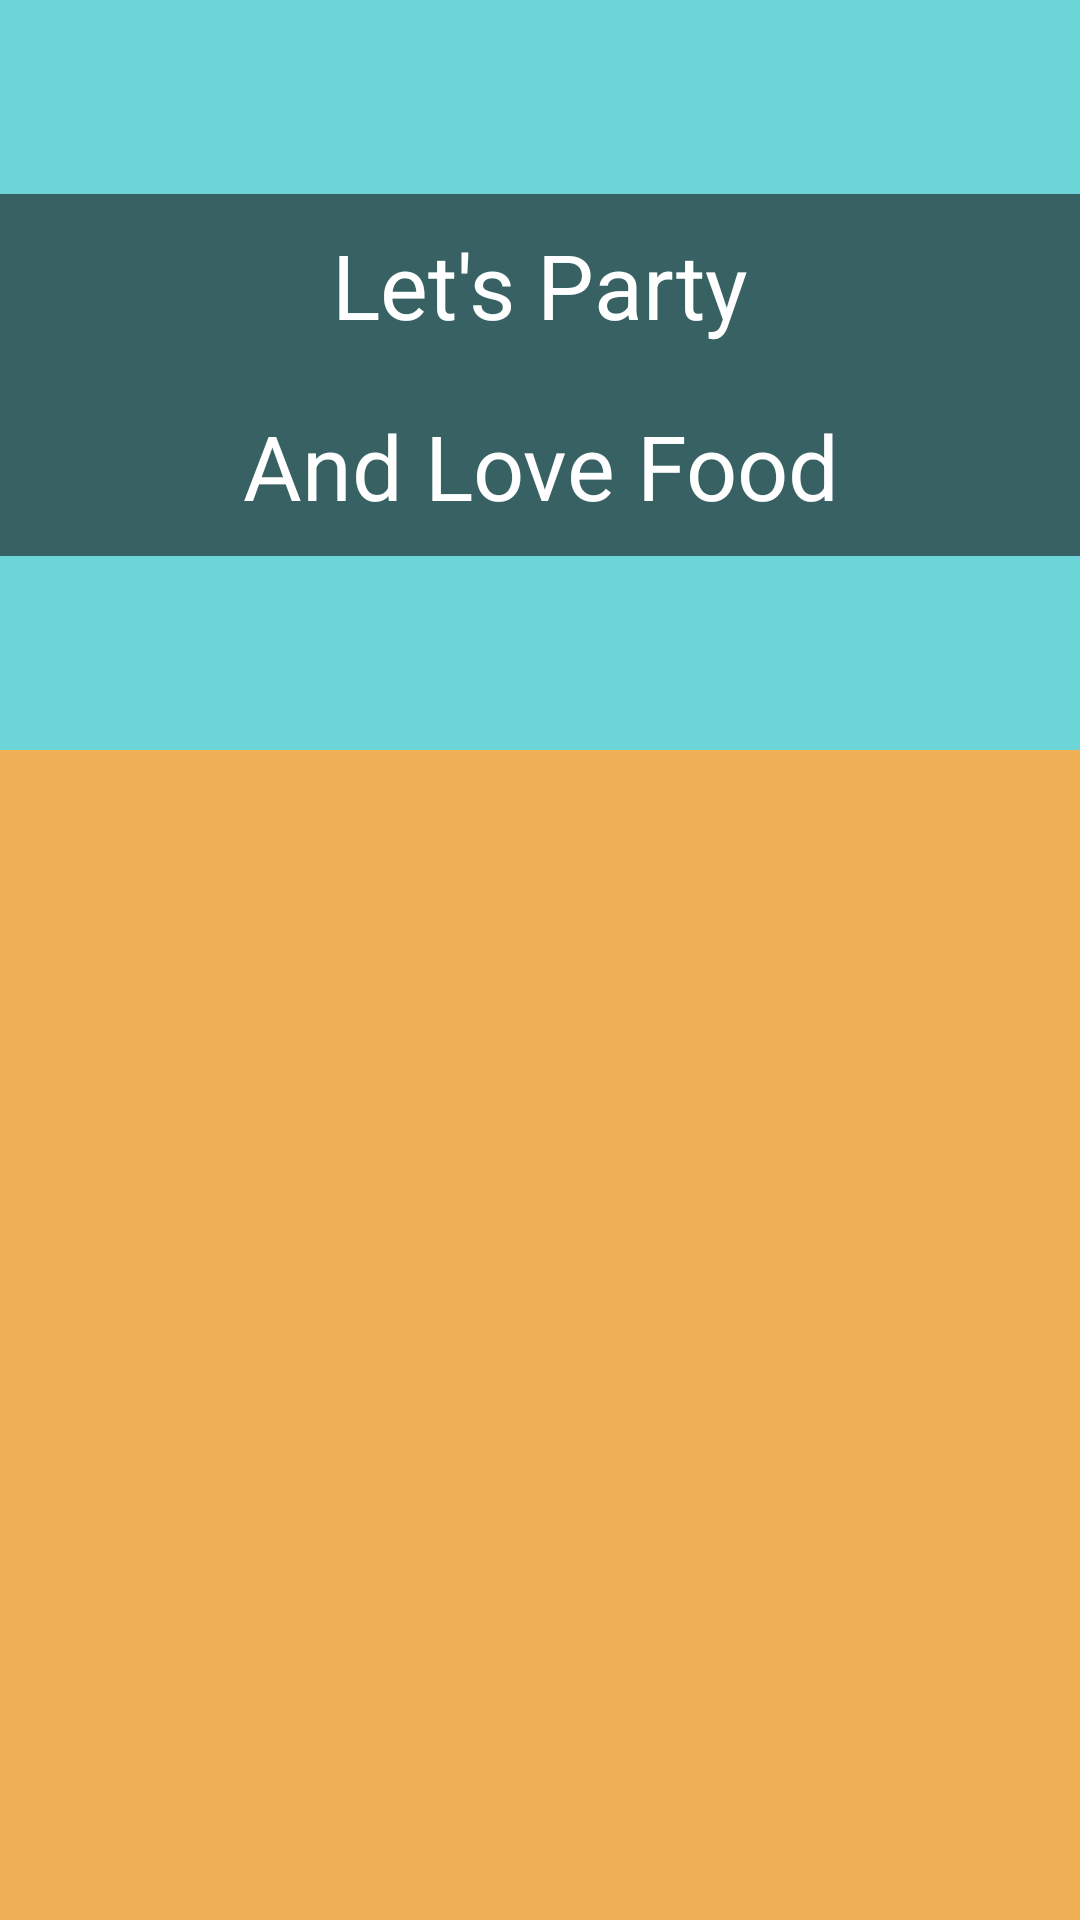

The Android layout XML behind this screen, and the referenced resources:
<!-- AndroidManifest.xml: application theme AppTheme -->
<!-- res/layout/activity_dash_board.xml -->
<?xml version="1.0" encoding="utf-8"?>
<androidx.coordinatorlayout.widget.CoordinatorLayout xmlns:android="http://schemas.android.com/apk/res/android"
    xmlns:app="http://schemas.android.com/apk/res-auto"
    android:id="@+id/main_content"
    android:layout_width="match_parent"
    android:layout_height="match_parent"
    android:background="@android:color/black"
    android:fitsSystemWindows="true">

    <com.google.android.material.appbar.AppBarLayout
        android:id="@+id/appbar"
        android:layout_width="match_parent"
        android:layout_height="@dimen/detail_backdrop_height"
        android:fitsSystemWindows="true"
        android:theme="@style/ThemeOverlay.AppCompat.Dark.ActionBar">

        <com.google.android.material.appbar.CollapsingToolbarLayout
            android:id="@+id/collapsing_toolbar"
            android:layout_width="match_parent"
            android:layout_height="match_parent"
            android:fitsSystemWindows="true"
            app:contentScrim="?attr/colorPrimary"
            app:expandedTitleMarginEnd="64dp"
            app:expandedTitleMarginStart="48dp"
            app:expandedTitleTextAppearance="@android:color/transparent"
            app:layout_scrollFlags="scroll|exitUntilCollapsed">

            <RelativeLayout
                android:layout_width="wrap_content"
                android:layout_height="wrap_content">

                <ImageView
                    android:id="@+id/backdrop"
                    android:layout_width="match_parent"
                    android:layout_height="match_parent"
                    android:fitsSystemWindows="true"
                    android:scaleType="fitXY"
                    app:layout_collapseMode="parallax"
                    />

                <LinearLayout
                    android:layout_width="wrap_content"
                    android:layout_height="wrap_content"
                    android:layout_centerInParent="true"
                    android:gravity="center_horizontal"
                    android:orientation="vertical">

                    <TextView
                        android:id="@+id/love_music"
                        android:layout_width="wrap_content"
                        android:layout_height="wrap_content"
                        android:textAlignment="center"
                        android:text="                   Let's Party                   "
                        android:background="#99141414"
                        android:textColor="#FFFFFF"
                        android:textSize="@dimen/backdrop_title"
                        android:padding="10dp"/>

                    <TextView
                        android:id="@+id/foodme"
                        android:textAlignment="center"
                        android:layout_width="wrap_content"
                        android:layout_height="wrap_content"
                        android:text="                And Love Food                "
                        android:padding="10dp"
                        android:background="#99141414"
                        android:textColor="#FFFFFF"
                        android:textSize="30dp" />

                </LinearLayout>
            </RelativeLayout>

            <androidx.appcompat.widget.Toolbar
                android:id="@+id/toolbar"
                android:layout_width="match_parent"
                android:layout_height="?attr/actionBarSize"
                app:layout_collapseMode="pin"
                app:popupTheme="@style/ThemeOverlay.AppCompat.Light" />

        </com.google.android.material.appbar.CollapsingToolbarLayout>

    </com.google.android.material.appbar.AppBarLayout>

    <include layout="@layout/content_main" />

</androidx.coordinatorlayout.widget.CoordinatorLayout>
<!-- res/layout/content_main.xml (included above) -->
<?xml version="1.0" encoding="utf-8"?>
<RelativeLayout xmlns:android="http://schemas.android.com/apk/res/android"
    xmlns:app="http://schemas.android.com/apk/res-auto"
    xmlns:tools="http://schemas.android.com/tools"
    android:layout_width="match_parent"
    android:layout_height="match_parent"
    android:background="#F0B156"
    app:layout_behavior="@string/appbar_scrolling_view_behavior"
    tools:context=".DashBoard"
    tools:showIn="@layout/activity_dash_board">

    <android.support.v7.widget.RecyclerView
        android:id="@+id/recycler_view"
        android:layout_width="match_parent"
        android:layout_height="wrap_content"
        android:clipToPadding="false"
        android:scrollbars="vertical" />

</RelativeLayout>
<!-- resources referenced by this layout -->
<resources>
  <dimen name="backdrop_title">30dp</dimen>
  <dimen name="detail_backdrop_height">250dp</dimen>
  <style name="AppTheme" parent="Theme.AppCompat.Light.NoActionBar">
          
          <item name="colorPrimary">@color/colorPrimary</item>
          <item name="colorPrimaryDark">@color/colorPrimaryDark</item>
          <item name="colorAccent">@color/colorAccent</item>
          <item name="android:textColorHint">@color/black</item>
      </style>
  <color name="colorPrimary">#6cd5d7</color>
  <color name="colorPrimaryDark">#2d538c</color>
  <color name="colorAccent">#FFFFFF</color>
  <color name="black">#000000</color>
</resources>
